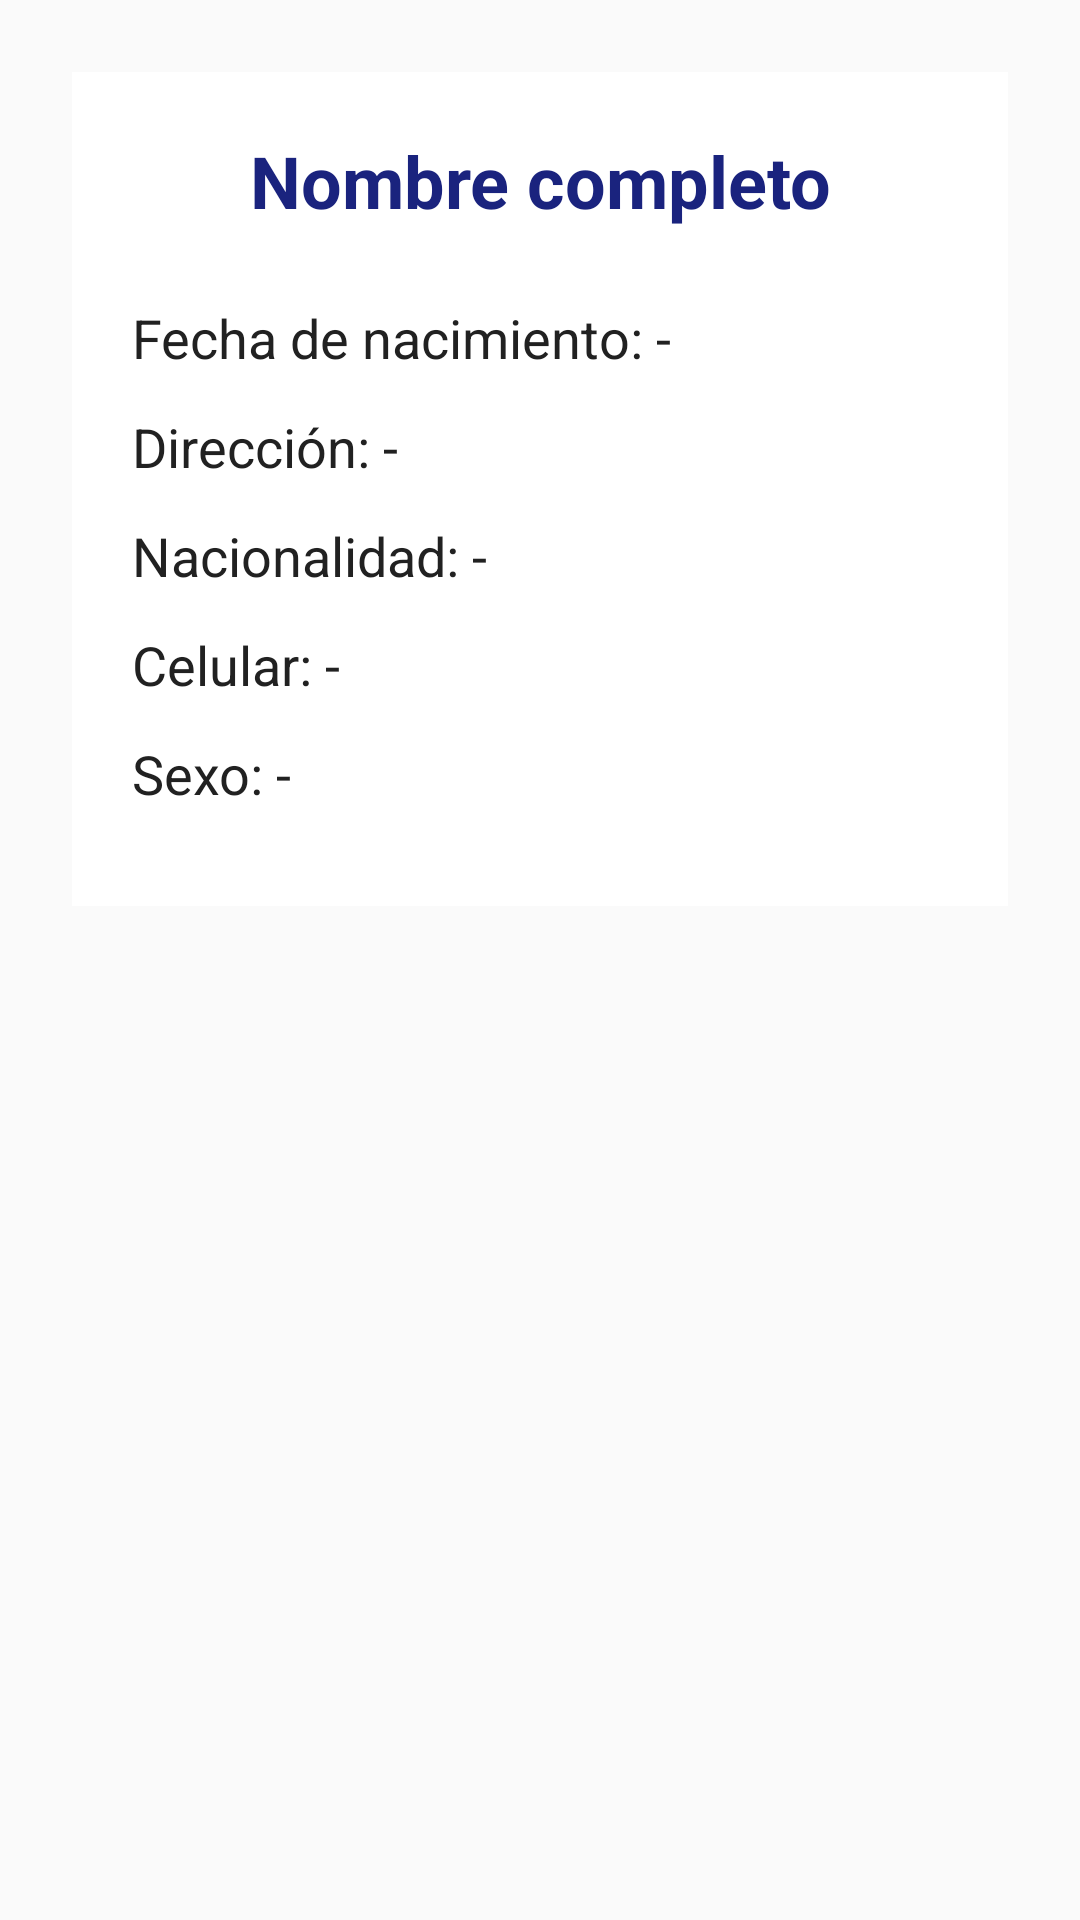

Write the Android layout XML for this screen, with the resource values it uses.
<!-- AndroidManifest.xml: application theme Theme.SistemaAcademicoJCT -->
<!-- res/layout/activity_perfil.xml -->
<?xml version="1.0" encoding="utf-8"?>
<ScrollView xmlns:android="http://schemas.android.com/apk/res/android"
    android:background="#FAFAFA"
    android:layout_width="match_parent"
    android:layout_height="match_parent"
    android:padding="16dp">

    <LinearLayout
        android:orientation="vertical"
        android:layout_width="match_parent"
        android:layout_height="wrap_content"
        android:padding="20dp"
        android:background="#FFFFFF"
        android:elevation="4dp"
        android:layout_margin="8dp"
        android:clipToPadding="false">

        
        <TextView
            android:id="@+id/txtNombrePerfil"
            android:text="Nombre completo"
            android:textSize="24sp"
            android:textStyle="bold"
            android:textColor="#1A237E"
            android:gravity="center"
            android:layout_marginBottom="24dp"
            android:layout_width="match_parent"
            android:layout_height="wrap_content" />

        
        <TextView
            android:id="@+id/txtNacimiento"
            android:text="Fecha de nacimiento: -"
            android:textSize="18sp"
            android:textColor="#212121"
            android:layout_marginBottom="12dp"
            android:layout_width="match_parent"
            android:layout_height="wrap_content" />

        <TextView
            android:id="@+id/txtDireccion"
            android:text="Dirección: -"
            android:textSize="18sp"
            android:textColor="#212121"
            android:layout_marginBottom="12dp"
            android:layout_width="match_parent"
            android:layout_height="wrap_content" />

        <TextView
            android:id="@+id/txtNacionalidad"
            android:text="Nacionalidad: -"
            android:textSize="18sp"
            android:textColor="#212121"
            android:layout_marginBottom="12dp"
            android:layout_width="match_parent"
            android:layout_height="wrap_content" />

        <TextView
            android:id="@+id/txtCelular"
            android:text="Celular: -"
            android:textSize="18sp"
            android:textColor="#212121"
            android:layout_marginBottom="12dp"
            android:layout_width="match_parent"
            android:layout_height="wrap_content" />

        <TextView
            android:id="@+id/txtSexo"
            android:text="Sexo: -"
            android:textSize="18sp"
            android:textColor="#212121"
            android:layout_marginBottom="12dp"
            android:layout_width="match_parent"
            android:layout_height="wrap_content" />

    </LinearLayout>
</ScrollView>
<!-- resources referenced by this layout -->
<resources>
  <style name="Theme.SistemaAcademicoJCT" parent="Theme.MaterialComponents.DayNight.DarkActionBar">
          
          <item name="colorPrimary">@color/purple_500</item>
          <item name="colorPrimaryVariant">@color/purple_700</item>
          <item name="colorOnPrimary">@color/white</item>
          
          <item name="colorSecondary">@color/teal_200</item>
          <item name="colorSecondaryVariant">@color/teal_700</item>
          <item name="colorOnSecondary">@color/black</item>
          
          <item name="android:statusBarColor">?attr/colorPrimaryVariant</item>
          
      </style>
  <!-- not gathered from this repository: default colours our renderer supplied (Android Studio template values) -->
  <color name="purple_500">#FF6200EE</color>
  <color name="purple_700">#FF3700B3</color>
  <color name="teal_200">#FF03DAC5</color>
  <color name="teal_700">#FF018786</color>
  <color name="black">#FF000000</color>
  <color name="white">#FFFFFFFF</color>
</resources>
